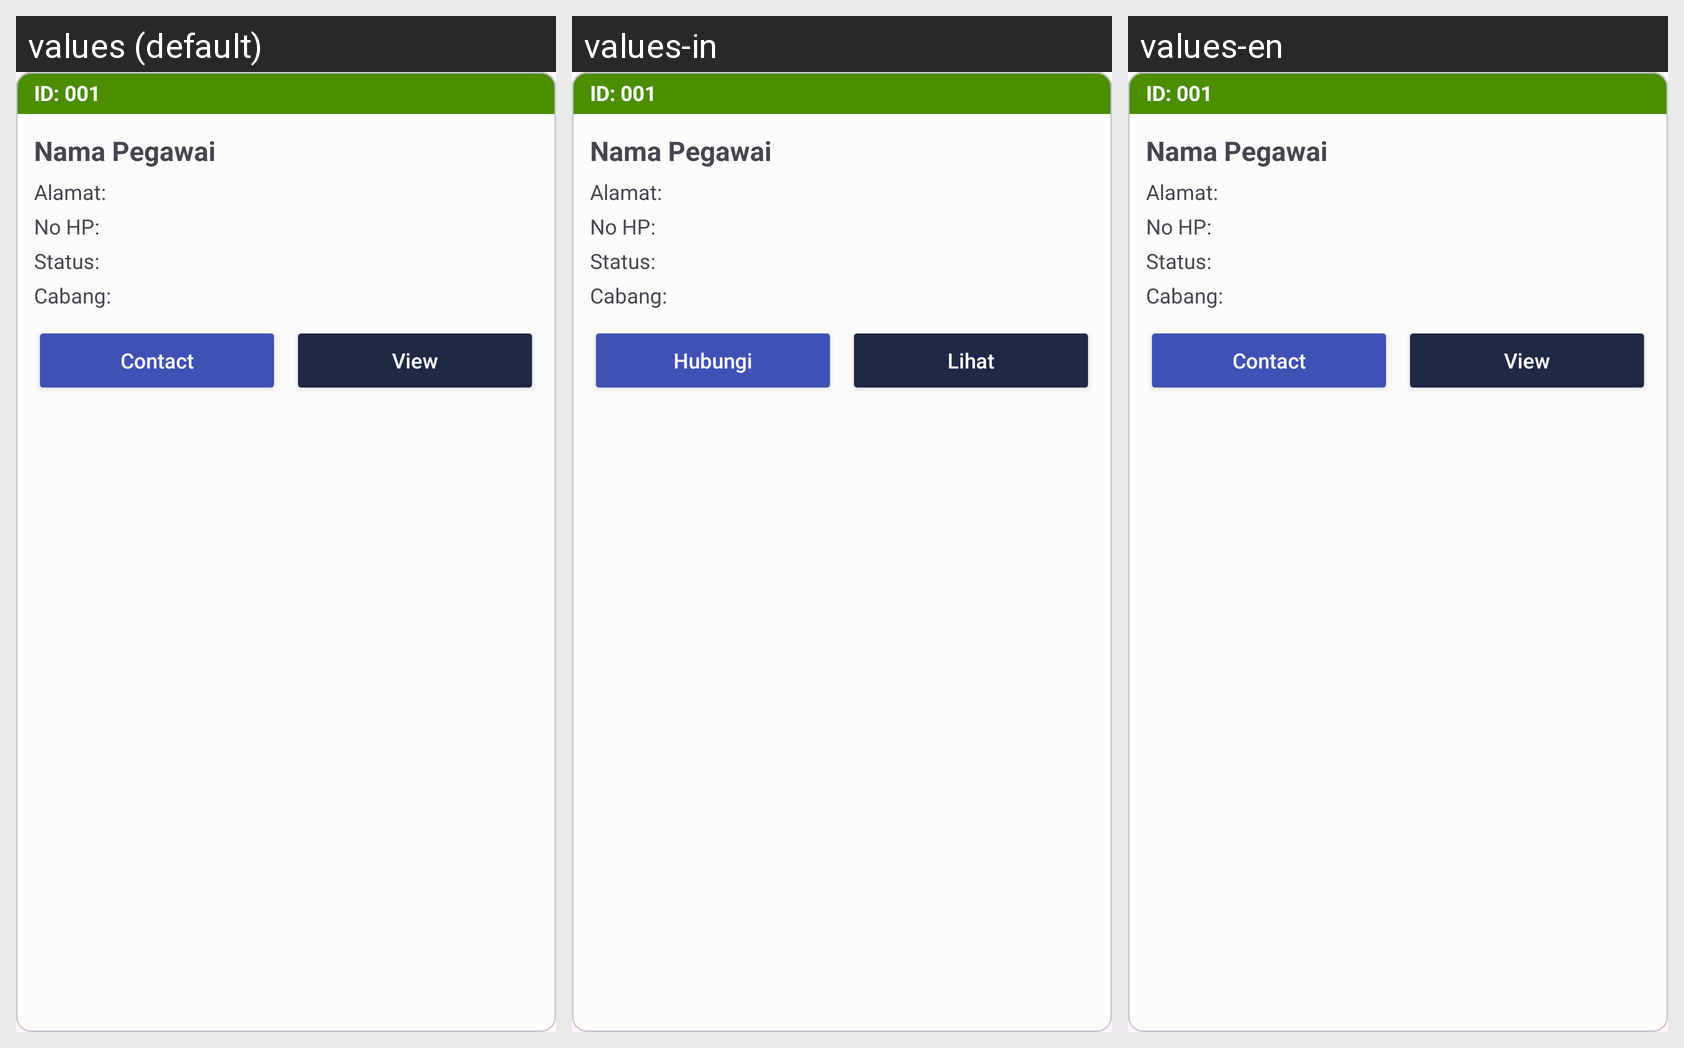

For this localized Android screen grid, give each drawn string resource with its value in every locale shown.
Android screen res/layout/card_pegawai.xml rendered under 3 locales, left to right: values (default), values-in, values-en. Device: Nexus 5 (rendered at 1080×1920; each locale shown at half size, 540×960, under a caption strip naming it); theme Theme.MyApp.WithActionBar.
Strings drawn on this screen, with the default value and each locale's value (text and hints the layout hard-codes, and strings that could not be matched under every locale, appear in the picture but are not listed):

Hubungi
  values: Contact
  values-in: Hubungi
  values-en: Contact

LIhat
  values: View
  values-in: Lihat
  values-en: View
